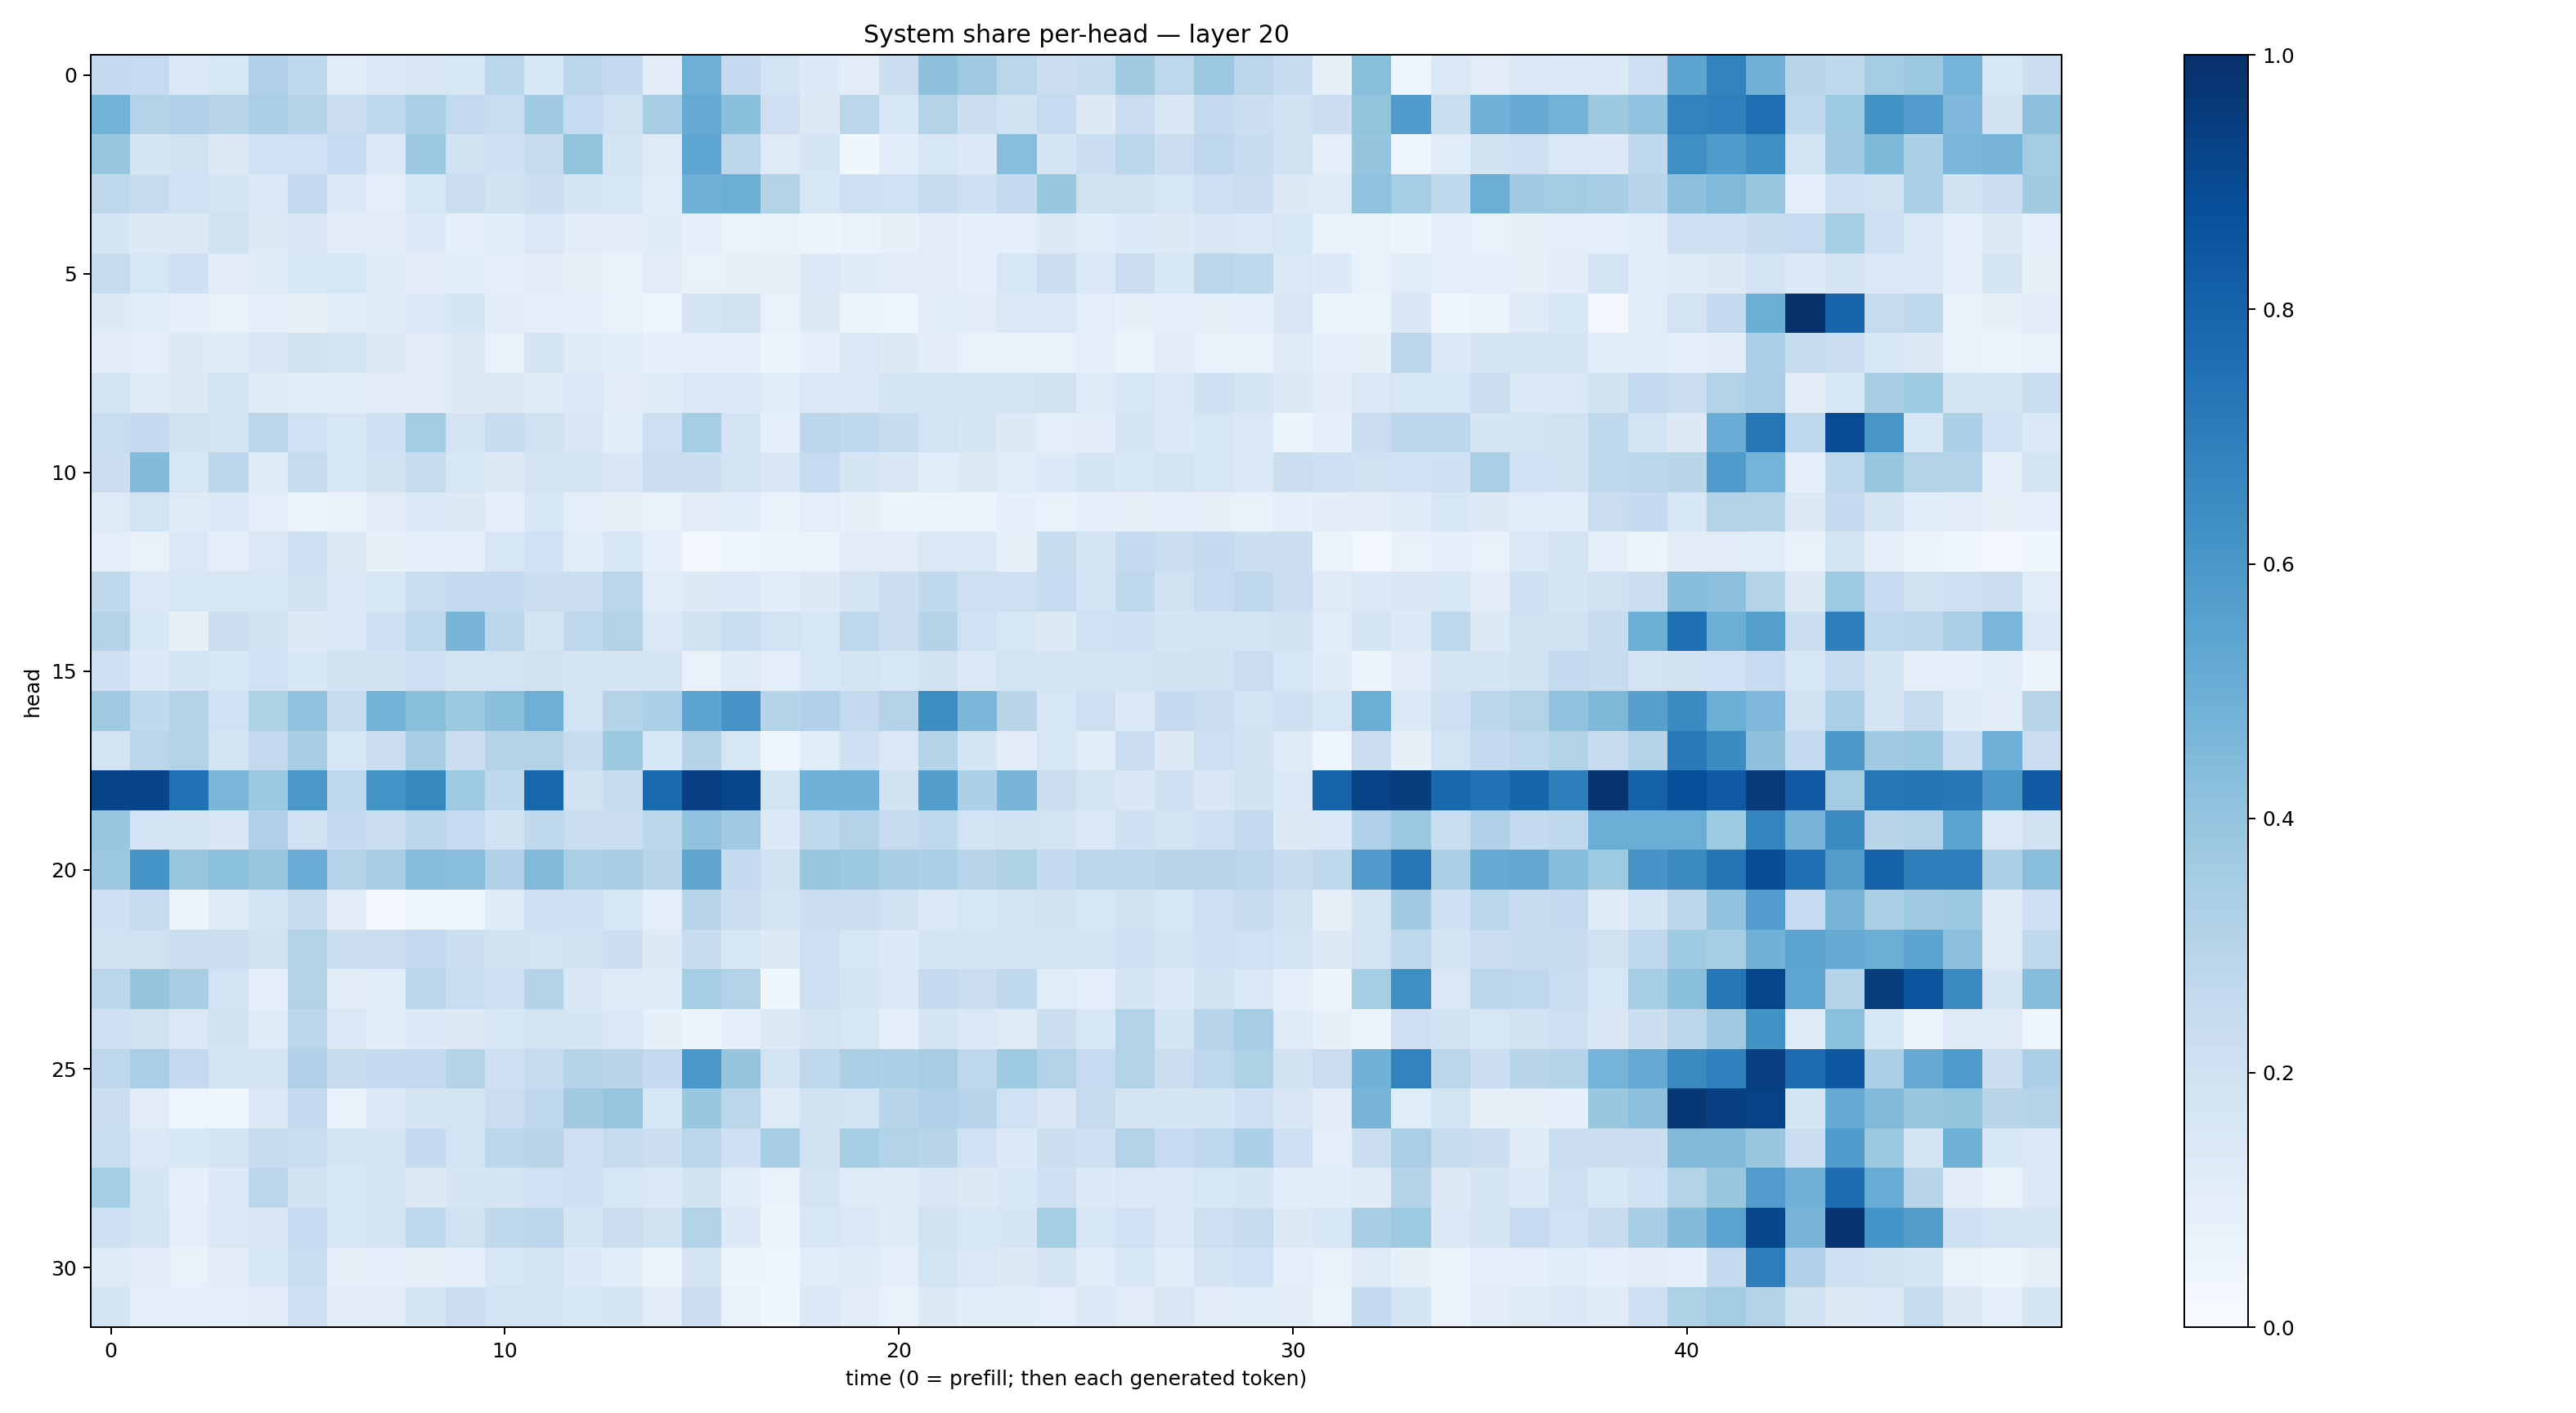

The table this chart was drawn from, first rows:
0.25088567, 0.24829407, 0.13883904, 0.16247341, 0.31898105, 0.26246136, 0.113548584, 0.14801206, 0.15180513, 0.1601253, 0.28853542, 0.15428221, 0.27866223, 0.26034486, 0.10532839, 0.49467352, 0.2522544, 0.18542793, 0.13406086, 0.10229492, 0.21571366, 0.41045707, 0.36866632, 0.28622139
0.4787, 0.3057, 0.3185, 0.2935, 0.338, 0.3028, 0.2222, 0.2721, 0.3368, 0.2589, 0.2324, 0.3658, 0.2475, 0.1969, 0.342, 0.5191, 0.4238, 0.2118, 0.126, 0.2881, 0.1534, 0.31, 0.2256, 0.1945
0.3841, 0.1717, 0.1959, 0.1279, 0.2001, 0.1996, 0.2486, 0.1376, 0.3758, 0.1949, 0.2054, 0.2441, 0.4013, 0.179, 0.1223, 0.5363, 0.2775, 0.1223, 0.1693, 0.03619, 0.1069, 0.1616, 0.1346, 0.4262
0.2726, 0.2418, 0.2006, 0.1725, 0.1444, 0.2613, 0.1484, 0.09614, 0.1622, 0.2255, 0.1907, 0.215, 0.165, 0.1586, 0.1155, 0.4879, 0.497, 0.3103, 0.1568, 0.2046, 0.1997, 0.2374, 0.2046, 0.2502
0.1689, 0.129, 0.1252, 0.1962, 0.132, 0.152, 0.1023, 0.1108, 0.1341, 0.08626, 0.1077, 0.1409, 0.1045, 0.1039, 0.1198, 0.08957, 0.06494, 0.06734, 0.05867, 0.06707, 0.08057, 0.1024, 0.08781, 0.09793
0.2434, 0.1605, 0.2089, 0.1022, 0.1177, 0.1525, 0.1587, 0.1212, 0.1017, 0.1065, 0.09539, 0.1018, 0.0811, 0.07687, 0.1097, 0.07762, 0.0852, 0.07884, 0.1473, 0.118, 0.1118, 0.11, 0.09308, 0.1571
0.1314, 0.1165, 0.0937, 0.07258, 0.0997, 0.07864, 0.1156, 0.1223, 0.1393, 0.1642, 0.1052, 0.0952, 0.08919, 0.07483, 0.04754, 0.1714, 0.1911, 0.07545, 0.1294, 0.05775, 0.04867, 0.1065, 0.1131, 0.1471
0.1124, 0.1004, 0.1289, 0.1194, 0.151, 0.1891, 0.1659, 0.1303, 0.1109, 0.1255, 0.07399, 0.1665, 0.1228, 0.1149, 0.09114, 0.09413, 0.09189, 0.05917, 0.09274, 0.1447, 0.1294, 0.1045, 0.06725, 0.0758
0.1816, 0.1175, 0.1261, 0.1721, 0.1209, 0.1069, 0.1161, 0.1116, 0.104, 0.1301, 0.1325, 0.1245, 0.1478, 0.1102, 0.1215, 0.1411, 0.1337, 0.1148, 0.1456, 0.1374, 0.1766, 0.1871, 0.1807, 0.1797
0.232, 0.2514, 0.1958, 0.1716, 0.2812, 0.202, 0.1563, 0.2148, 0.3583, 0.1824, 0.2405, 0.1974, 0.1506, 0.1082, 0.2132, 0.3531, 0.1824, 0.09035, 0.2836, 0.2678, 0.2358, 0.1865, 0.1713, 0.1276
0.2214, 0.4412, 0.1586, 0.2812, 0.1209, 0.2362, 0.1564, 0.1955, 0.2435, 0.1592, 0.1295, 0.1795, 0.1844, 0.1508, 0.2286, 0.2165, 0.1819, 0.1513, 0.2478, 0.1694, 0.1496, 0.1139, 0.1251, 0.1138
0.1214, 0.1874, 0.1231, 0.1336, 0.09494, 0.06563, 0.06962, 0.1116, 0.1482, 0.1323, 0.09577, 0.1556, 0.09621, 0.07935, 0.07316, 0.1113, 0.1156, 0.0689, 0.09546, 0.08372, 0.05416, 0.05352, 0.05624, 0.08694
0.09487, 0.07056, 0.1475, 0.09515, 0.1477, 0.2135, 0.1318, 0.08379, 0.09198, 0.09332, 0.1636, 0.2029, 0.116, 0.1549, 0.08796, 0.03104, 0.047, 0.05713, 0.06501, 0.1107, 0.1108, 0.1478, 0.1386, 0.08316
0.2697, 0.1423, 0.1615, 0.1579, 0.1605, 0.1959, 0.1401, 0.1605, 0.2326, 0.2565, 0.2539, 0.2218, 0.225, 0.2847, 0.1164, 0.1318, 0.1347, 0.1057, 0.1254, 0.1773, 0.2168, 0.2626, 0.2114, 0.2128
0.3086, 0.1538, 0.0818, 0.2213, 0.1952, 0.1292, 0.144, 0.2044, 0.2716, 0.4658, 0.278, 0.1731, 0.2717, 0.3134, 0.1416, 0.1911, 0.2324, 0.1853, 0.1638, 0.2738, 0.2238, 0.3046, 0.2009, 0.1619
0.207, 0.1403, 0.1788, 0.155, 0.2026, 0.1582, 0.1892, 0.1888, 0.2067, 0.1796, 0.187, 0.1985, 0.1666, 0.1725, 0.178, 0.07562, 0.1235, 0.09635, 0.1598, 0.1741, 0.1573, 0.1882, 0.1482, 0.1871
0.3708, 0.2625, 0.3084, 0.2006, 0.3214, 0.4058, 0.2433, 0.4802, 0.4232, 0.3767, 0.4257, 0.4932, 0.1864, 0.2981, 0.3332, 0.541, 0.61, 0.3016, 0.3199, 0.2582, 0.3084, 0.6431, 0.4571, 0.2897
0.1832, 0.2821, 0.3121, 0.1752, 0.2584, 0.3416, 0.1625, 0.2215, 0.3409, 0.2182, 0.2995, 0.3093, 0.239, 0.377, 0.1552, 0.3037, 0.1573, 0.0473, 0.117, 0.2035, 0.1457, 0.3013, 0.1689, 0.1019
0.9184, 0.9194, 0.7469, 0.4607, 0.3765, 0.5995, 0.2736, 0.6161, 0.6639, 0.3711, 0.2683, 0.7904, 0.19, 0.2357, 0.7761, 0.9388, 0.9121, 0.1872, 0.4907, 0.4866, 0.1912, 0.5672, 0.3311, 0.4674
0.3889, 0.181, 0.1794, 0.1514, 0.3196, 0.1954, 0.2553, 0.2154, 0.2775, 0.248, 0.1953, 0.2714, 0.2299, 0.2219, 0.2777, 0.4057, 0.3656, 0.1358, 0.2638, 0.3056, 0.2452, 0.2703, 0.1873, 0.1899
0.3819, 0.6151, 0.3922, 0.4196, 0.39, 0.5067, 0.3149, 0.3473, 0.4373, 0.4278, 0.3188, 0.4488, 0.3387, 0.3439, 0.2927, 0.5327, 0.2549, 0.19, 0.3858, 0.3765, 0.3429, 0.3323, 0.2938, 0.3214
0.2116, 0.2452, 0.05419, 0.1238, 0.1868, 0.2371, 0.1041, 0.02446, 0.03971, 0.03998, 0.1241, 0.2078, 0.2069, 0.1586, 0.09949, 0.2899, 0.22, 0.1762, 0.2204, 0.2211, 0.1959, 0.1337, 0.1566, 0.181
0.1991, 0.1981, 0.2218, 0.219, 0.1972, 0.3103, 0.2175, 0.2298, 0.2601, 0.2181, 0.1892, 0.185, 0.1883, 0.2173, 0.1304, 0.2375, 0.1627, 0.1307, 0.2116, 0.1589, 0.1336, 0.1771, 0.1755, 0.179
0.282, 0.3952, 0.3422, 0.1819, 0.08813, 0.3149, 0.1104, 0.1156, 0.2823, 0.2323, 0.214, 0.305, 0.1521, 0.1242, 0.1175, 0.3538, 0.3151, 0.0353, 0.211, 0.1758, 0.1418, 0.2518, 0.2219, 0.2628
0.2054, 0.1955, 0.1464, 0.1929, 0.1184, 0.2842, 0.1409, 0.1074, 0.1358, 0.1276, 0.1559, 0.1864, 0.1674, 0.1471, 0.08367, 0.06162, 0.08944, 0.1291, 0.1792, 0.159, 0.08751, 0.1695, 0.1443, 0.1229
0.2741, 0.3382, 0.2604, 0.1727, 0.1777, 0.319, 0.2387, 0.2572, 0.2553, 0.3055, 0.2136, 0.2457, 0.2986, 0.2911, 0.2535, 0.6001, 0.395, 0.1842, 0.2726, 0.3393, 0.3304, 0.3505, 0.2764, 0.3741
0.2214, 0.1122, 0.04556, 0.04599, 0.1371, 0.2558, 0.06914, 0.1403, 0.1715, 0.1862, 0.23, 0.2693, 0.362, 0.3921, 0.1551, 0.3882, 0.2872, 0.1246, 0.1892, 0.1866, 0.2909, 0.3179, 0.2957, 0.2011
0.2334, 0.1442, 0.1535, 0.1832, 0.2366, 0.2342, 0.1686, 0.1688, 0.2545, 0.1849, 0.2781, 0.2902, 0.2085, 0.2374, 0.2161, 0.2873, 0.2052, 0.3446, 0.1916, 0.3543, 0.3102, 0.2906, 0.2031, 0.1393
0.353, 0.1675, 0.0874, 0.1404, 0.2799, 0.1949, 0.1599, 0.1647, 0.1316, 0.1651, 0.1672, 0.2001, 0.2087, 0.1608, 0.1446, 0.1897, 0.1148, 0.06945, 0.1805, 0.1229, 0.1249, 0.1503, 0.127, 0.1558
0.2072, 0.1806, 0.09453, 0.1453, 0.1488, 0.2495, 0.164, 0.1819, 0.2632, 0.198, 0.2705, 0.278, 0.1656, 0.2199, 0.1967, 0.3099, 0.1364, 0.05626, 0.1579, 0.1446, 0.1182, 0.1972, 0.1608, 0.1655
0.1228, 0.1038, 0.07358, 0.1114, 0.1575, 0.2307, 0.07862, 0.08663, 0.08148, 0.09894, 0.1632, 0.1766, 0.1359, 0.1061, 0.06161, 0.1737, 0.05343, 0.04853, 0.1158, 0.1198, 0.09913, 0.1853, 0.1471, 0.1269
0.173, 0.09012, 0.09352, 0.09643, 0.1109, 0.2106, 0.1023, 0.1127, 0.1703, 0.2281, 0.1852, 0.174, 0.1535, 0.1688, 0.1118, 0.2274, 0.07065, 0.03633, 0.1361, 0.1128, 0.07798, 0.1253, 0.1085, 0.1084
